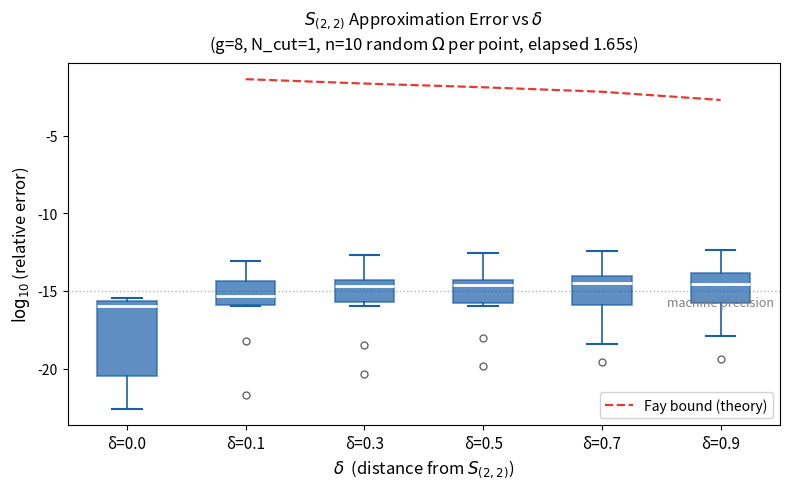
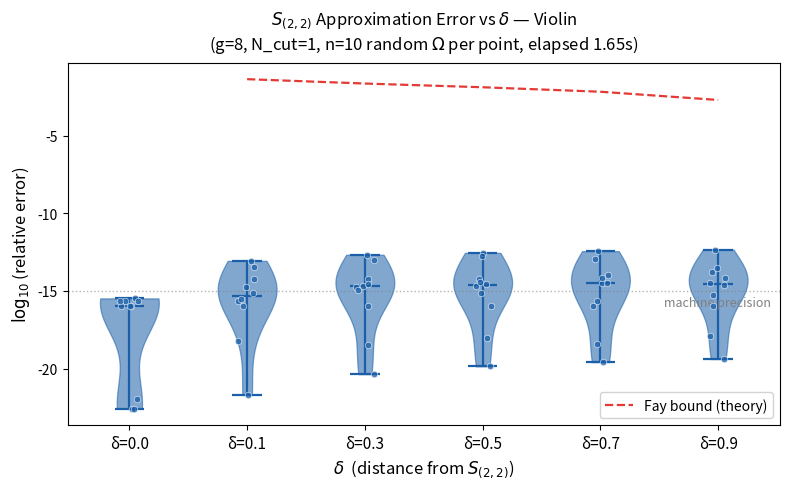

Write the Python code that produced these figures, in order.
"""
Appendix I: S_{(2,2)} approximation error vs delta
  g=8, N_cut=1, delta in {0.0, 0.1, 0.3, 0.5, 0.7, 0.9}
  10 random period matrices per delta (seed 100-109)
  Total: 60 cases

Outputs:
  error_s22_boxplot.png
  error_s22_violin.png
  appendix_i_results.json
"""

import numpy as np
import json
import time
import matplotlib
matplotlib.use("Agg")
import matplotlib.pyplot as plt
from itertools import product as iproduct

# ============================================================
# Config
# ============================================================
G           = 8
N_CUT       = 1
DELTAS      = [0.0, 0.1, 0.3, 0.5, 0.7, 0.9]
N_SEED      = 10
SEED_OFFSET = 100
COLOR       = "#1a5fa8"

# ============================================================
# Period matrix: 2-block diagonal + off-diagonal perturbation
# ============================================================
def make_omega(g, delta, seed):
    rng = np.random.default_rng(seed)
    g1, g2 = g // 2, g - g // 2

    A  = rng.standard_normal((g1, g1))
    Im1 = A @ A.T + g1 * np.eye(g1)
    Re1 = rng.standard_normal((g1, g1)); Re1 = (Re1 + Re1.T) / 2
    Omega1 = Re1 + 1j * Im1

    B  = rng.standard_normal((g2, g2))
    Im2 = B @ B.T + g2 * np.eye(g2)
    Re2 = rng.standard_normal((g2, g2)); Re2 = (Re2 + Re2.T) / 2
    Omega2 = Re2 + 1j * Im2

    Omega = np.zeros((g, g), dtype=complex)
    Omega[:g1, :g1] = Omega1
    Omega[g1:, g1:] = Omega2

    if delta > 0:
        C = delta * (rng.standard_normal((g1, g2)) + 1j * rng.standard_normal((g1, g2)))
        Omega[:g1, g1:] = C
        Omega[g1:, :g1] = C.conj().T

    z = rng.standard_normal(g)
    return Omega, z

# ============================================================
# Core: naive theta sum  theta(z|Omega)  with truncation N_cut
# theta(z|Omega) = sum_{n in Z^g, |n_i|<=N_cut}
#                     exp(pi*i * n^T Omega n + 2*pi*i * n^T z)
# ============================================================
def theta_naive(z, Omega, N_cut):
    result = 0.0 + 0.0j
    for n in iproduct(range(-N_cut, N_cut + 1), repeat=len(z)):
        n_arr = np.array(n, dtype=float)
        phase = np.pi * 1j * (n_arr @ Omega @ n_arr) + 2 * np.pi * 1j * (n_arr @ z)
        result += np.exp(phase)
    return result

# ============================================================
# S_{(2,2)} decomposition:
#   theta(z|Omega) = theta(z1|Omega1) * theta(z2|Omega2)
# ============================================================
def theta_s22(z, Omega, N_cut):
    g1 = len(z) // 2
    return (theta_naive(z[:g1],  Omega[:g1, :g1],  N_cut) *
            theta_naive(z[g1:],  Omega[g1:, g1:],  N_cut))

# ============================================================
# Fay theoretical bound: |log(delta)| / (2*pi*Im_Omega_mean)
# (used as reference curve; only valid for delta > 0)
# ============================================================
def fay_bound(delta, im_omega_mean):
    if delta <= 0:
        return None
    return abs(np.log(delta)) / (2 * np.pi * im_omega_mean)

# ============================================================
# Main computation
# ============================================================
def compute():
    t_start = time.perf_counter()
    total   = len(DELTAS) * N_SEED
    count   = 0

    log_data = {}   # delta_str -> list of log10(rel_err)
    lin_data = {}   # delta_str -> list of rel_err
    im_means = []   # for Fay curve

    for delta in DELTAS:
        log_errs, lin_errs = [], []
        for i in range(N_SEED):
            seed  = SEED_OFFSET + i
            Omega, z = make_omega(G, delta, seed)

            v_naive = theta_naive(z, Omega, N_CUT)
            v_s22   = theta_s22(z, Omega, N_CUT)

            rel_err = abs(v_naive - v_s22) / abs(v_naive)
            lin_errs.append(float(rel_err))
            log_errs.append(float(np.log10(rel_err)) if rel_err > 0 else -16.0)

            # collect Im(Omega) diagonal mean for Fay reference
            im_means.append(float(np.mean(np.diag(Omega.imag))))

            count += 1
            print(f"[{count:2d}/{total}] delta={delta}  seed={seed}"
                  f"  rel_err={rel_err:.3e}")

        log_data[str(delta)] = log_errs
        lin_data[str(delta)] = lin_errs

    elapsed = time.perf_counter() - t_start

    # Save JSON
    out = {
        "g": G, "N_cut": N_CUT, "deltas": DELTAS,
        "n_seed": N_SEED,
        "seed_range": [SEED_OFFSET, SEED_OFFSET + N_SEED - 1],
        "elapsed_s": round(elapsed, 4),
        "log10_rel_error": log_data,
        "rel_error":       lin_data,
    }
    with open("appendix_i_results.json", "w") as f:
        json.dump(out, f, indent=2)

    im_mean_global = float(np.mean(im_means))
    return log_data, elapsed, im_mean_global

# ============================================================
# Boxplot
# ============================================================
def plot_boxplot(log_data, im_mean, elapsed):
    fig, ax = plt.subplots(figsize=(8, 5))

    x          = np.arange(len(DELTAS))
    plot_data  = [log_data[str(d)] for d in DELTAS]

    bp = ax.boxplot(
        plot_data,
        positions=x,
        widths=0.5,
        patch_artist=True,
        notch=False,
        medianprops=dict(color="white", linewidth=2.0),
        whiskerprops=dict(color=COLOR, linewidth=1.2),
        capprops=dict(color=COLOR, linewidth=1.5),
        flierprops=dict(marker="o", color=COLOR, alpha=0.6,
                        markersize=5, linestyle="none"),
        boxprops=dict(facecolor=COLOR, alpha=0.7,
                      edgecolor=COLOR, linewidth=1.2),
        zorder=3,
    )

    # Fay theoretical bound curve
    fay_x, fay_y = [], []
    for xi, d in zip(x, DELTAS):
        fb = fay_bound(d, im_mean)
        if fb is not None:
            fay_x.append(xi); fay_y.append(np.log10(fb))
    if fay_x:
        ax.plot(fay_x, fay_y, color="#E53935", linestyle="--",
                linewidth=1.6, zorder=5, label="Fay bound (theory)")

    # Machine precision floor
    ax.axhline(-15, color="gray", linestyle=":", linewidth=1.0, alpha=0.6, zorder=1)
    ax.text(len(DELTAS) - 0.55, -15.35, "machine precision",
            ha="right", va="top", fontsize=9, color="gray")

    ax.set_xticks(x)
    ax.set_xticklabels([f"δ={d}" for d in DELTAS], fontsize=11)
    ax.set_xlabel(r"$\delta$  (distance from $S_{(2,2)}$)", fontsize=12)
    ax.set_ylabel(r"$\log_{10}$(relative error)", fontsize=12)
    ax.set_title(
        f"$S_{{(2,2)}}$ Approximation Error vs $\\delta$\n"
        f"(g={G}, N_cut={N_CUT}, n={N_SEED} random $\\Omega$ per point, "
        f"elapsed {elapsed:.2f}s)",
        fontsize=12, pad=10,
    )
    if fay_x:
        ax.legend(fontsize=10, framealpha=0.85)

    fig.tight_layout()
    fig.savefig("error_s22_boxplot.png", dpi=150, bbox_inches="tight")
    plt.close(fig)
    print("Saved: error_s22_boxplot.png")

# ============================================================
# Violin plot
# ============================================================
def plot_violin(log_data, im_mean, elapsed):
    fig, ax = plt.subplots(figsize=(8, 5))

    x         = np.arange(len(DELTAS))
    plot_data = [log_data[str(d)] for d in DELTAS]

    parts = ax.violinplot(
        plot_data,
        positions=x,
        widths=0.5,
        showmeans=False,
        showmedians=True,
        showextrema=True,
    )
    for pc in parts["bodies"]:
        pc.set_facecolor(COLOR); pc.set_alpha(0.55)
        pc.set_edgecolor(COLOR); pc.set_linewidth(0.9)
    for partname in ("cbars", "cmins", "cmaxes", "cmedians"):
        if partname in parts:
            parts[partname].set_edgecolor(COLOR)
            parts[partname].set_linewidth(1.6)

    # Individual points (N=10 so plot all)
    rng = np.random.default_rng(0)
    for xi, d in zip(x, DELTAS):
        vals   = log_data[str(d)]
        jitter = rng.uniform(-0.08, 0.08, len(vals))
        ax.scatter(xi + jitter, vals, color=COLOR, alpha=0.75, s=22,
                   zorder=4, edgecolors="white", linewidths=0.5)

    # Fay theoretical bound curve
    fay_x, fay_y = [], []
    for xi, d in zip(x, DELTAS):
        fb = fay_bound(d, im_mean)
        if fb is not None:
            fay_x.append(xi); fay_y.append(np.log10(fb))
    if fay_x:
        ax.plot(fay_x, fay_y, color="#E53935", linestyle="--",
                linewidth=1.6, zorder=5, label="Fay bound (theory)")

    # Machine precision floor
    ax.axhline(-15, color="gray", linestyle=":", linewidth=1.0, alpha=0.6, zorder=1)
    ax.text(len(DELTAS) - 0.55, -15.35, "machine precision",
            ha="right", va="top", fontsize=9, color="gray")

    ax.set_xticks(x)
    ax.set_xticklabels([f"δ={d}" for d in DELTAS], fontsize=11)
    ax.set_xlabel(r"$\delta$  (distance from $S_{(2,2)}$)", fontsize=12)
    ax.set_ylabel(r"$\log_{10}$(relative error)", fontsize=12)
    ax.set_title(
        f"$S_{{(2,2)}}$ Approximation Error vs $\\delta$ — Violin\n"
        f"(g={G}, N_cut={N_CUT}, n={N_SEED} random $\\Omega$ per point, "
        f"elapsed {elapsed:.2f}s)",
        fontsize=12, pad=10,
    )
    if fay_x:
        ax.legend(fontsize=10, framealpha=0.85)

    fig.tight_layout()
    fig.savefig("error_s22_violin.png", dpi=150, bbox_inches="tight")
    plt.close(fig)
    print("Saved: error_s22_violin.png")

# ============================================================
# Entry point
# ============================================================
if __name__ == "__main__":
    t0 = time.perf_counter()

    print("=" * 55)
    print(f"Appendix I: S_{{(2,2)}} error experiment")
    print(f"  g={G}  N_cut={N_CUT}  deltas={DELTAS}")
    print(f"  seeds {SEED_OFFSET}–{SEED_OFFSET+N_SEED-1}  ({len(DELTAS)*N_SEED} cases)")
    print("=" * 55)

    log_data, elapsed_compute, im_mean = compute()

    print("-" * 55)
    print("Generating plots...")
    plot_boxplot(log_data, im_mean, elapsed_compute)
    plot_violin(log_data, im_mean, elapsed_compute)

    elapsed_total = time.perf_counter() - t0
    print("=" * 55)
    print(f"Computation time : {elapsed_compute:.3f} s  ({len(DELTAS)*N_SEED} cases)")
    print(f"Total time       : {elapsed_total:.3f} s  (incl. plotting)")
    print("=" * 55)
